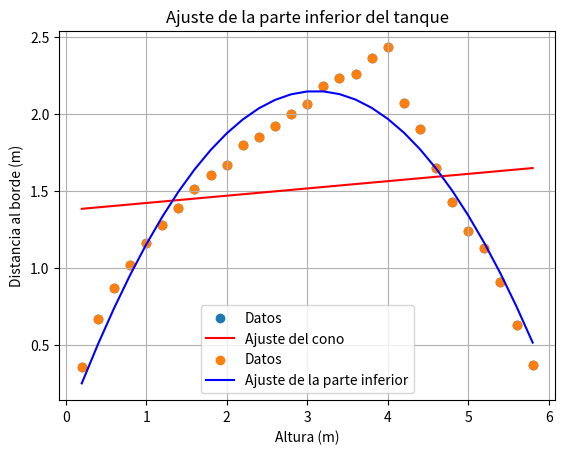

Generate this figure with matplotlib:
import numpy as np
import matplotlib.pyplot as plt
from scipy.optimize import curve_fit

# Datos proporcionados
altura = np.array([0.2, 0.4, 0.6, 0.8, 1.0, 1.2, 1.4, 1.6, 1.8, 2.0, 2.2, 2.4, 2.6, 2.8, 3.0, 3.2, 3.4, 3.6, 3.8, 4.0, 4.2, 4.4, 4.6, 4.8, 5.0, 5.2, 5.4, 5.6, 5.8])
distancia_al_borde = np.array([0.36, 0.67, 0.87, 1.02, 1.16, 1.28, 1.39, 1.51, 1.60, 1.67, 1.80, 1.85, 1.92, 2.00, 2.06, 2.18, 2.23, 2.26, 2.36, 2.43, 2.07, 1.90, 1.65, 1.43, 1.24, 1.13, 0.91, 0.63, 0.37])

# Función para ajustar el cono (parte superior del tanque)
def funcion_cono(h, m, b):
    return m * h + b

# Ajuste de la función cono a los datos
params_cono, _ = curve_fit(funcion_cono, altura, distancia_al_borde)

# Función para el cono ajustada
def cono(h):
    return params_cono[0] * h + params_cono[1]

# Graficar los datos y el ajuste del cono
plt.scatter(altura, distancia_al_borde, label='Datos')
plt.plot(altura, cono(altura), color='red', label='Ajuste del cono')
plt.xlabel('Altura (m)')
plt.ylabel('Distancia al borde (m)')
plt.title('Ajuste de cono para la parte superior del tanque')
plt.legend()
plt.grid(True)
plt.show()
# Función para ajustar la parte inferior del tanque
def funcion_inferior(h, a, b, c):
    return a * h**2 + b * h + c

# Ajuste de la función inferior a los datos
params_inferior, _ = curve_fit(funcion_inferior, altura, distancia_al_borde)

# Función para la parte inferior del tanque ajustada
def inferior(h):
    return params_inferior[0] * h**2 + params_inferior[1] * h + params_inferior[2]

# Graficar los datos y el ajuste de la parte inferior del tanque
plt.scatter(altura, distancia_al_borde, label='Datos')
plt.plot(altura, inferior(altura), color='blue', label='Ajuste de la parte inferior')
plt.xlabel('Altura (m)')
plt.ylabel('Distancia al borde (m)')
plt.title('Ajuste de la parte inferior del tanque')
plt.legend()
plt.grid(True)
plt.show()
# Calcular el volumen de la parte inferior del tanque utilizando sumatorias
volumen_inferior = 0
for i in range(len(altura) - 1):
    delta_h = altura[i+1] - altura[i]
    promedio_radio = (inferior(altura[i]) + inferior(altura[i+1])) / 2
    volumen_inferior += np.pi * promedio_radio**2 * delta_h

# Calcular el volumen de la parte superior del tanque (cono)
h_maxima = altura[-1]
radio_superior = cono(h_maxima)
volumen_superior = (1/3) * np.pi * radio_superior**2 * h_maxima

# Calcular el volumen total del tanque
volumen_total = volumen_inferior + volumen_superior

print("Volumen total del tanque:", volumen_total, "metros cúbicos")
